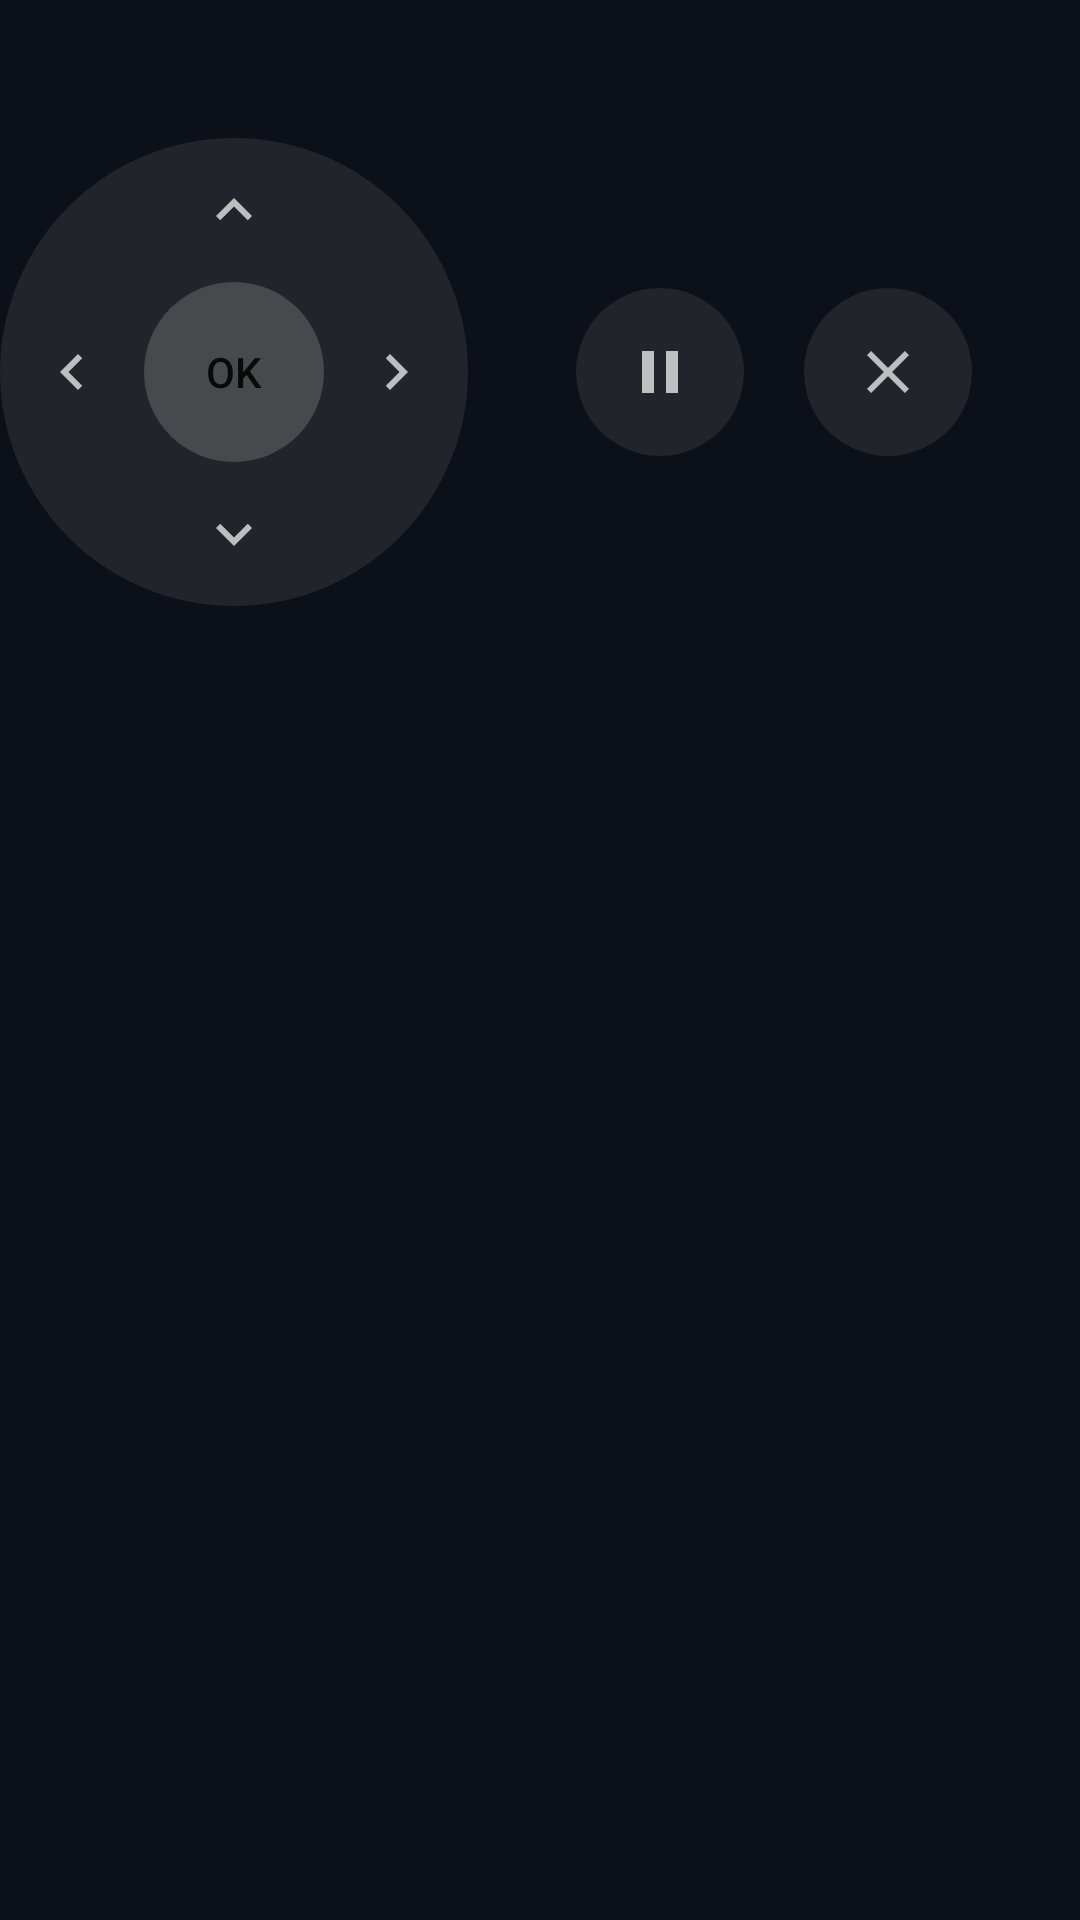

This screen was rendered from an Android layout file. Write that file and the resources it references.
<!-- AndroidManifest.xml: application theme Theme.RemoteControlPlus -->
<!-- res/layout/notification_remote_big.xml -->
<?xml version="1.0" encoding="utf-8"?>
<LinearLayout xmlns:android="http://schemas.android.com/apk/res/android"
    android:layout_width="match_parent"
    android:layout_height="wrap_content"
    android:orientation="vertical">

    <TextView android:id="@+id/n_title" android:layout_width="match_parent" android:layout_height="wrap_content"
        android:ellipsize="end" android:maxLines="1"
        android:textAppearance="@android:style/TextAppearance.Material.Notification.Title" />
    <TextView android:id="@+id/n_subtitle" android:layout_width="match_parent" android:layout_height="wrap_content"
        android:ellipsize="end" android:maxLines="1"
        android:textAppearance="@android:style/TextAppearance.Material.Notification" />

    <LinearLayout android:layout_width="match_parent" android:layout_height="wrap_content"
        android:layout_marginTop="8dp" android:gravity="center_vertical" android:orientation="horizontal">

        <RelativeLayout android:layout_width="156dp" android:layout_height="156dp" android:background="@drawable/n_pad_bg">
            <ImageButton android:id="@+id/n_up" android:layout_width="48dp" android:layout_height="48dp"
                android:layout_alignParentTop="true" android:layout_centerHorizontal="true"
                android:background="@drawable/n_arrow_bg" android:contentDescription="Up" android:src="@drawable/ic_n_up" />
            <ImageButton android:id="@+id/n_down" android:layout_width="48dp" android:layout_height="48dp"
                android:layout_alignParentBottom="true" android:layout_centerHorizontal="true"
                android:background="@drawable/n_arrow_bg" android:contentDescription="Down" android:src="@drawable/ic_n_down" />
            <ImageButton android:id="@+id/n_left" android:layout_width="48dp" android:layout_height="48dp"
                android:layout_alignParentStart="true" android:layout_centerVertical="true"
                android:background="@drawable/n_arrow_bg" android:contentDescription="Left" android:src="@drawable/ic_n_left" />
            <ImageButton android:id="@+id/n_right" android:layout_width="48dp" android:layout_height="48dp"
                android:layout_alignParentEnd="true" android:layout_centerVertical="true"
                android:background="@drawable/n_arrow_bg" android:contentDescription="Right" android:src="@drawable/ic_n_right" />
            <TextView android:id="@+id/n_ok" android:layout_width="60dp" android:layout_height="60dp"
                android:layout_centerInParent="true" android:background="@drawable/n_ok_bg" android:gravity="center"
                android:text="OK" android:textAppearance="@android:style/TextAppearance.Material.Notification.Title" />
        </RelativeLayout>

        <LinearLayout android:layout_width="0dp" android:layout_height="wrap_content" android:layout_weight="1"
            android:gravity="center" android:orientation="horizontal">
            <ImageButton android:id="@+id/n_play_pause" android:layout_width="56dp" android:layout_height="56dp"
                android:background="@drawable/n_btn_bg" android:contentDescription="Play or pause" android:src="@drawable/ic_n_pause" />
            <ImageButton android:id="@+id/n_close" android:layout_width="56dp" android:layout_height="56dp"
                android:layout_marginStart="20dp" android:background="@drawable/n_btn_bg" android:contentDescription="Close"
                android:src="@drawable/ic_n_close" />
        </LinearLayout>
    </LinearLayout>
</LinearLayout>
<!-- resources referenced by this layout -->
<resources>
  <!-- drawable ic_n_close (drawable) -->
  <vector xmlns:android="http://schemas.android.com/apk/res/android"
      android:width="24dp" android:height="24dp"
      android:viewportWidth="24" android:viewportHeight="24"
      android:tint="?android:attr/colorControlNormal">
      <path android:fillColor="#FFFFFFFF" android:pathData="M19,6.41L17.59,5 12,10.59 6.41,5 5,6.41 10.59,12 5,17.59 6.41,19 12,13.41 17.59,19 19,17.59 13.41,12z" />
  </vector>
  <!-- drawable ic_n_down (drawable) -->
  <vector xmlns:android="http://schemas.android.com/apk/res/android"
      android:width="24dp" android:height="24dp"
      android:viewportWidth="24" android:viewportHeight="24"
      android:tint="?android:attr/colorControlNormal">
      <path android:fillColor="#FFFFFFFF" android:pathData="M7.41,8.59L12,13.17l4.59,-4.58L18,10l-6,6 -6,-6z" />
  </vector>
  <!-- drawable ic_n_left (drawable) -->
  <vector xmlns:android="http://schemas.android.com/apk/res/android"
      android:width="24dp" android:height="24dp"
      android:viewportWidth="24" android:viewportHeight="24"
      android:tint="?android:attr/colorControlNormal">
      <path android:fillColor="#FFFFFFFF" android:pathData="M15.41,16.59L10.83,12l4.58,-4.59L14,6l-6,6 6,6z" />
  </vector>
  <!-- drawable ic_n_pause (drawable) -->
  <vector xmlns:android="http://schemas.android.com/apk/res/android"
      android:width="24dp" android:height="24dp"
      android:viewportWidth="24" android:viewportHeight="24"
      android:tint="?android:attr/colorControlNormal">
      <path android:fillColor="#FFFFFFFF" android:pathData="M6,19h4V5H6v14zM14,5v14h4V5h-4z" />
  </vector>
  <!-- drawable ic_n_right (drawable) -->
  <vector xmlns:android="http://schemas.android.com/apk/res/android"
      android:width="24dp" android:height="24dp"
      android:viewportWidth="24" android:viewportHeight="24"
      android:tint="?android:attr/colorControlNormal">
      <path android:fillColor="#FFFFFFFF" android:pathData="M8.59,16.59L13.17,12 8.59,7.41 10,6l6,6 -6,6z" />
  </vector>
  <!-- drawable ic_n_up (drawable) -->
  <vector xmlns:android="http://schemas.android.com/apk/res/android"
      android:width="24dp" android:height="24dp"
      android:viewportWidth="24" android:viewportHeight="24"
      android:tint="?android:attr/colorControlNormal">
      <path android:fillColor="#FFFFFFFF" android:pathData="M7.41,15.41L12,10.83l4.59,4.58L18,14l-6,-6 -6,6z" />
  </vector>
  <!-- drawable n_arrow_bg (drawable) -->
  <ripple xmlns:android="http://schemas.android.com/apk/res/android" android:color="#40808080">
      <item android:id="@android:id/mask"><shape android:shape="oval"><solid android:color="#FFFFFFFF" /></shape></item>
  </ripple>
  <!-- drawable n_btn_bg (drawable) -->
  <ripple xmlns:android="http://schemas.android.com/apk/res/android" android:color="#40808080">
      <item><shape android:shape="oval"><solid android:color="#2E808080" /></shape></item>
  </ripple>
  <!-- drawable n_ok_bg (drawable) -->
  <ripple xmlns:android="http://schemas.android.com/apk/res/android" android:color="#40808080">
      <item><shape android:shape="oval"><solid android:color="#66808080" /></shape></item>
  </ripple>
  <!-- drawable n_pad_bg (drawable) -->
  <shape xmlns:android="http://schemas.android.com/apk/res/android" android:shape="oval">
      <solid android:color="#2E808080" />
  </shape>
  <style name="Theme.RemoteControlPlus" parent="android:Theme.Material.NoActionBar">
          <item name="android:windowBackground">@color/glass_base</item>
          <item name="android:windowLightStatusBar">false</item>
          <item name="android:windowLightNavigationBar">false</item>
      </style>
  <color name="glass_base">#0C1018</color>
</resources>
